Image classification data set "dynacards" (xandrade/dynacards on GitHub). Class labels (9): drag friction, fluid pound, leaking standing valve, leaking traveling valve, loose pump, normal, rubbing, tubing movement, worn barrel.

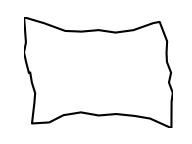
Label: loose pump

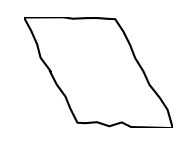
Label: drag friction

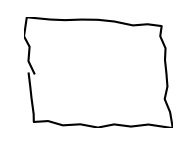
Label: normal

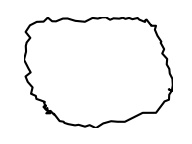
Label: leaking standing valve

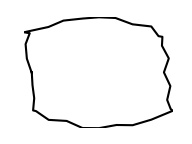
Label: rubbing

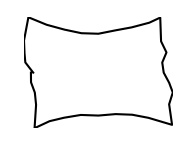
Label: loose pump
